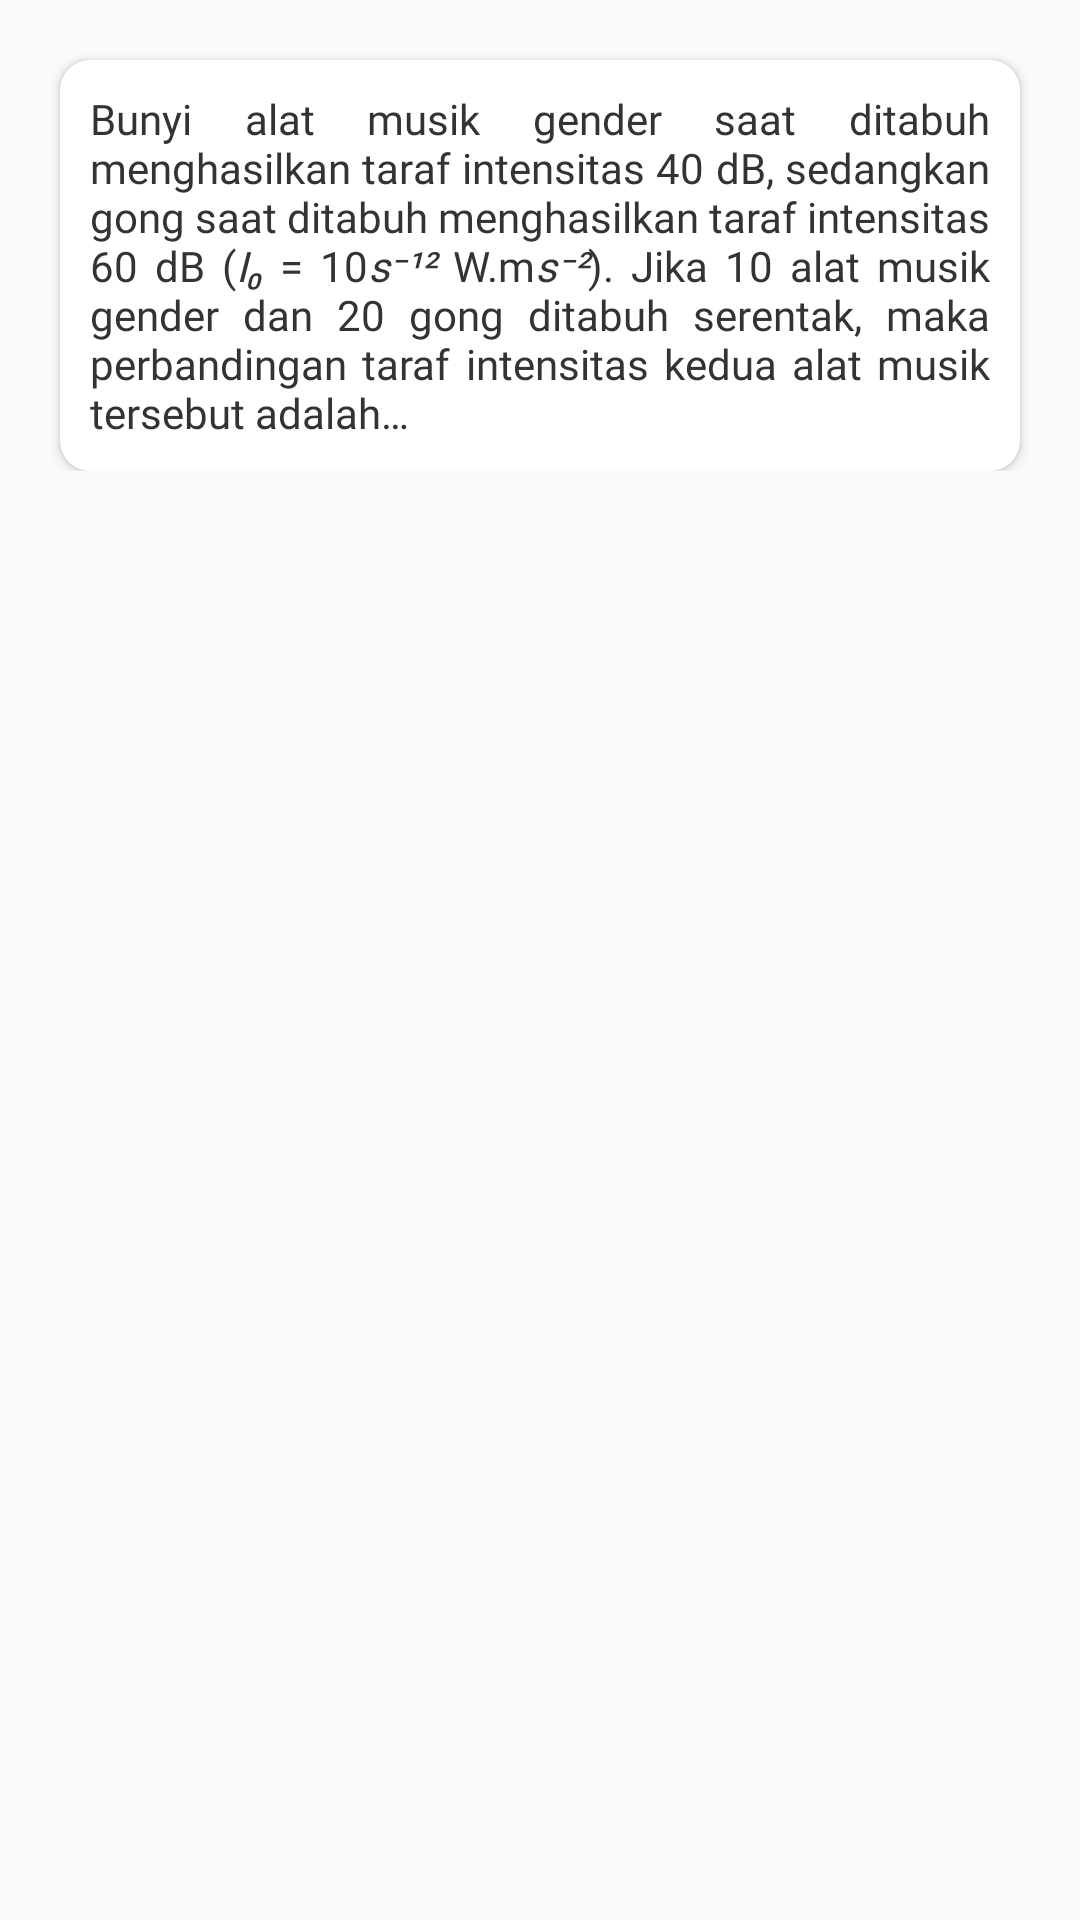

Reconstruct the res/layout file that produces this screen, plus the resources it refers to.
<!-- AndroidManifest.xml: application theme AppTheme -->
<!-- res/layout/bk_8.xml -->
<?xml version="1.0" encoding="utf-8"?>
<ScrollView xmlns:android="http://schemas.android.com/apk/res/android"
    xmlns:app="http://schemas.android.com/apk/res-auto"
    android:layout_width="match_parent"
    android:layout_height="match_parent">
    <androidx.constraintlayout.widget.ConstraintLayout
        android:layout_width="match_parent"
        android:layout_height="wrap_content">

        <androidx.cardview.widget.CardView
            app:layout_constraintTop_toTopOf="parent"
            android:layout_width="match_parent"
            android:layout_height="wrap_content"
            app:cardCornerRadius="10dp"
            android:background="@color/backgroundWhite"
            app:cardBackgroundColor="@color/backgroundWhite"
            android:layout_marginStart="20dp"
            android:layout_marginEnd="20dp"
            android:layout_marginBottom="20dp"
            android:layout_marginTop="20dp"
            >
            <LinearLayout
                android:padding="10dp"
                android:layout_width="match_parent"
                android:layout_height="wrap_content"
                android:orientation="vertical">

                <TextView
                    android:layout_width="match_parent"
                    android:layout_height="wrap_content"
                    android:textSize="14sp"
                    android:justificationMode="inter_word"
                    android:fontFamily="@font/raleway_reguler"
                    android:textColor="@color/textColorBlack"
                    android:text="@string/soal_bk_8"/>

                <LinearLayout
                    android:visibility="gone"
                    android:id="@+id/pembahasan_bk_8"
                    android:layout_width="match_parent"
                    android:layout_height="wrap_content"
                    android:orientation="vertical"
                    android:gravity="center"
                    android:layout_marginTop="10dp">
                    <TextView
                        android:layout_width="match_parent"
                        android:layout_height="wrap_content"
                        android:text="@string/pembahasan"
                        android:textSize="16sp"
                        android:fontFamily="@font/raleway_bold"
                        android:textColor="@color/textColorBlack"/>
                    <TextView
                        android:layout_width="match_parent"
                        android:layout_height="wrap_content"
                        android:textSize="14sp"
                        android:justificationMode="inter_word"
                        android:fontFamily="@font/raleway_reguler"
                        android:textColor="@color/textColorBlack"
                        android:text="@string/pembahasan_bk_8"/>
                    <ImageView
                        android:layout_width="wrap_content"
                        android:layout_height="wrap_content"
                        android:adjustViewBounds="true"
                        android:src="@drawable/bkj_8"/>

                </LinearLayout>

            </LinearLayout>
        </androidx.cardview.widget.CardView>

    </androidx.constraintlayout.widget.ConstraintLayout>
</ScrollView>
<!-- resources referenced by this layout -->
<resources>
  <color name="backgroundWhite">#ffffff</color>
  <color name="textColorBlack">#333</color>
  <!-- drawable bkj_8: png bitmap (drawable, 3629 bytes) -->
  <string name="pembahasan">Pembahasan</string>
  <string name="pembahasan_bk_8">
          Taraf intensitas bunyi merupakan logaritma perbandingan antara intensitas bunyi <i>(I)</i> dengan nilai dari intensitas ambang <i>(I\u2080)</i>, sehingga dapat ditulis dengan persamaan:
      </string>
  <string name="soal_bk_8">
          Bunyi alat musik gender saat ditabuh menghasilkan taraf intensitas 40 dB, sedangkan gong saat ditabuh menghasilkan taraf intensitas 60 dB (<i>I\u2080</i> = 10<i>s\u207b\u00B9\u00B2</i> W.m<i>s\u207b\u00B2</i>). Jika 10 alat musik gender dan 20 gong ditabuh serentak, maka perbandingan taraf intensitas kedua alat musik tersebut adalah…
      </string>
  <style name="AppTheme" parent="Theme.AppCompat.Light.DarkActionBar">
          
          <item name="colorPrimary">@color/frenchPuce</item>
          <item name="colorPrimaryDark">@color/chocolate</item>
          <item name="colorAccent">@color/rufous</item>
          <item name="windowNoTitle">true</item>
          <item name="windowActionBar">false</item>
      </style>
  <color name="frenchPuce">#621708</color>
  <color name="chocolate">#220901</color>
  <color name="rufous">#941B0C</color>
</resources>
